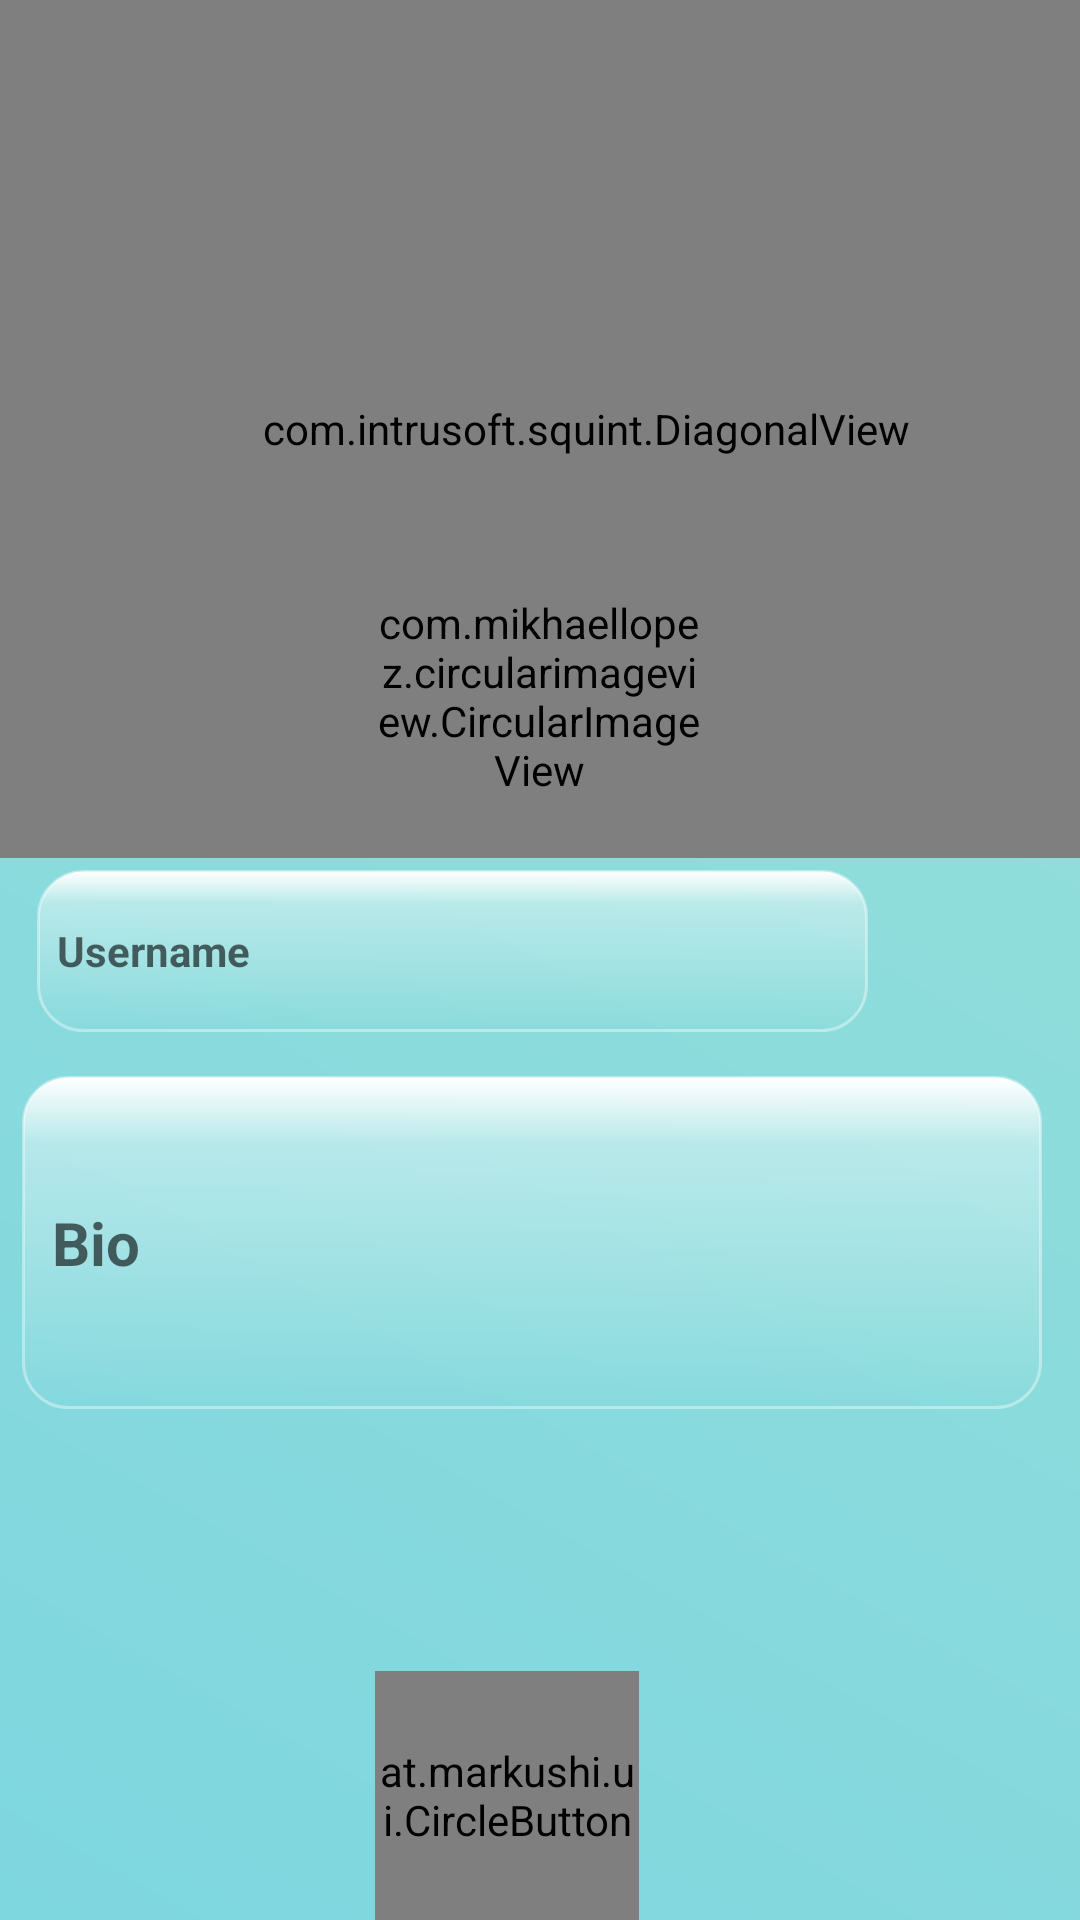

Produce the Android XML layout that renders to this screen, including the resource entries it uses.
<!-- AndroidManifest.xml: application theme AppTheme -->
<!-- res/layout/activity_updateprofile.xml -->
<?xml version="1.0" encoding="utf-8"?>
<android.support.constraint.ConstraintLayout xmlns:android="http://schemas.android.com/apk/res/android"
    xmlns:app="http://schemas.android.com/apk/res-auto"
    xmlns:tools="http://schemas.android.com/tools"
    android:layout_width="match_parent"
    android:layout_height="match_parent"
    tools:context=".updateprofile"
    android:background="@drawable/gr">
    <com.intrusoft.squint.DiagonalView
        android:id="@+id/diagonal"
        android:layout_width="391dp"
        android:layout_height="286dp"
        android:scaleType="centerCrop"
        android:src="@drawable/summer"
        app:angle="12"
        app:diagonalDirection="left_to_right"
        app:gravity="right"
        app:layout_constraintBottom_toBottomOf="parent"
        app:layout_constraintEnd_toEndOf="parent"
        app:layout_constraintHorizontal_bias="0.0"
        app:layout_constraintStart_toStartOf="parent"
        app:layout_constraintTop_toTopOf="parent"
        app:layout_constraintVertical_bias="0.0" />

    <at.markushi.ui.CircleButton
        android:id="@+id/c"
        android:layout_width="88dp"
        android:layout_height="83dp"
        android:layout_marginEnd="8dp"
        android:layout_marginStart="8dp"
        android:src="@drawable/ic_action_tick"
        app:cb_color="#05e6cb"
        app:cb_pressedRingWidth="10dp"
        app:layout_constraintBottom_toBottomOf="parent"
        app:layout_constraintEnd_toEndOf="parent"
        app:layout_constraintHorizontal_bias="0.457"
        app:layout_constraintStart_toStartOf="parent" />

    <com.mikhaellopez.circularimageview.CircularImageView
        android:id="@+id/imageView3"
        android:layout_width="110dp"
        android:layout_height="108dp"
        android:layout_marginEnd="8dp"
        android:src="@drawable/avatar"
        app:civ_border_color="#EEEEEE"
        app:civ_border_width="3dp"
        app:civ_shadow="true"
        app:civ_shadow_color="#05e6cb"
        app:civ_shadow_radius="10"
        app:layout_constraintBottom_toBottomOf="@+id/diagonal"
        app:layout_constraintEnd_toEndOf="parent"
        app:layout_constraintHorizontal_bias="0.515"
        app:layout_constraintStart_toStartOf="parent"
        app:layout_constraintTop_toTopOf="parent"
        app:layout_constraintVertical_bias="1.0" />


    <EditText
        android:id="@+id/editText4"
        android:layout_width="340dp"
        android:layout_height="111dp"
        android:background="@drawable/rounded_edittext"
        android:ems="10"
        android:hint="  Bio"
        android:inputType="textMultiLine"
        android:textColor="@color/common_google_signin_btn_text_dark_default"
        android:textSize="20sp"
        android:textStyle="bold"
        app:layout_constraintBottom_toBottomOf="parent"
        app:layout_constraintEnd_toEndOf="parent"
        app:layout_constraintHorizontal_bias="0.363"
        app:layout_constraintStart_toStartOf="parent"
        app:layout_constraintTop_toBottomOf="@+id/editText3"
        app:layout_constraintVertical_bias="0.08" />

    <ImageView
        android:id="@+id/imageView6"
        android:layout_width="57dp"
        android:layout_height="57dp"
        app:layout_constraintBottom_toBottomOf="parent"
        app:layout_constraintEnd_toEndOf="parent"
        app:layout_constraintHorizontal_bias="0.529"
        app:layout_constraintStart_toEndOf="@+id/editText3"
        app:layout_constraintTop_toBottomOf="@+id/imageView3"
        app:layout_constraintVertical_bias="0.0"
        app:srcCompat="@drawable/cal" />

    <EditText
        android:id="@+id/editText3"
        android:layout_width="277dp"
        android:layout_height="54dp"
        android:layout_marginTop="4dp"
        android:background="@drawable/rounded_edittext"
        android:ems="10"
        android:hint="  Username"
        android:inputType="textPersonName"
        android:textAllCaps="true"
        android:textColor="@color/common_google_signin_btn_text_dark_default"
        android:textSize="14sp"
        android:textStyle="bold"
        app:layout_constraintEnd_toEndOf="parent"
        app:layout_constraintHorizontal_bias="0.149"
        app:layout_constraintStart_toStartOf="parent"
        app:layout_constraintTop_toBottomOf="@+id/diagonal" />

</android.support.constraint.ConstraintLayout>
<!-- resources referenced by this layout -->
<resources>
  <!-- drawable avatar: jpg bitmap (drawable, 4363 bytes) -->
  <!-- drawable gr (drawable) -->
  <?xml version="1.0" encoding="utf-8"?>
  <shape xmlns:android="http://schemas.android.com/apk/res/android"
      android:shape="rectangle">
      <gradient
          android:startColor="#7ed6df"
          android:endColor="#99E1D9"
          android:angle="45"/>
  </shape>
  <!-- drawable rounded_edittext (drawable) -->
  <?xml version="1.0" encoding="utf-8"?>
  <selector xmlns:android="http://schemas.android.com/apk/res/android">
      <item android:state_pressed="false" android:state_focused="false">
          <shape>
              <gradient
                  android:centerY="0.2"
                  android:startColor="#ffffff"
                  android:centerColor="#65FFFFFF"
                  android:endColor="#00FFFFFF"
                  android:angle="270"
                  />
              <stroke android:width="1dip" android:color="#65FFFFFF" />
              <corners
                  android:radius="15dp" />
          </shape>
      </item>
  </selector>
  <!-- drawable summer: jpg bitmap (drawable, 967072 bytes) -->
  <style name="AppTheme" parent="Base.Theme.AppCompat.Light.DarkActionBar">
          
          <item name="colorPrimary">#84e1d6</item>
          <item name="colorPrimaryDark">#84e1d6</item>
          <item name="colorAccent">#f3ff09</item>
          <item name="windowNoTitle">true</item>
          <item name="windowActionBar">false</item>
      </style>
</resources>
